Run: headless pygame with SDL's dummy video driver; simulated clock (each Clock.tick advances the game by its frame time, no real sleeping); random seed 0; keys injected as events and as key.get_pressed() state; mouse plan: one left click at the window centre at the start of phase 2, then a move to the lower-right quarter at the start of phase 3.
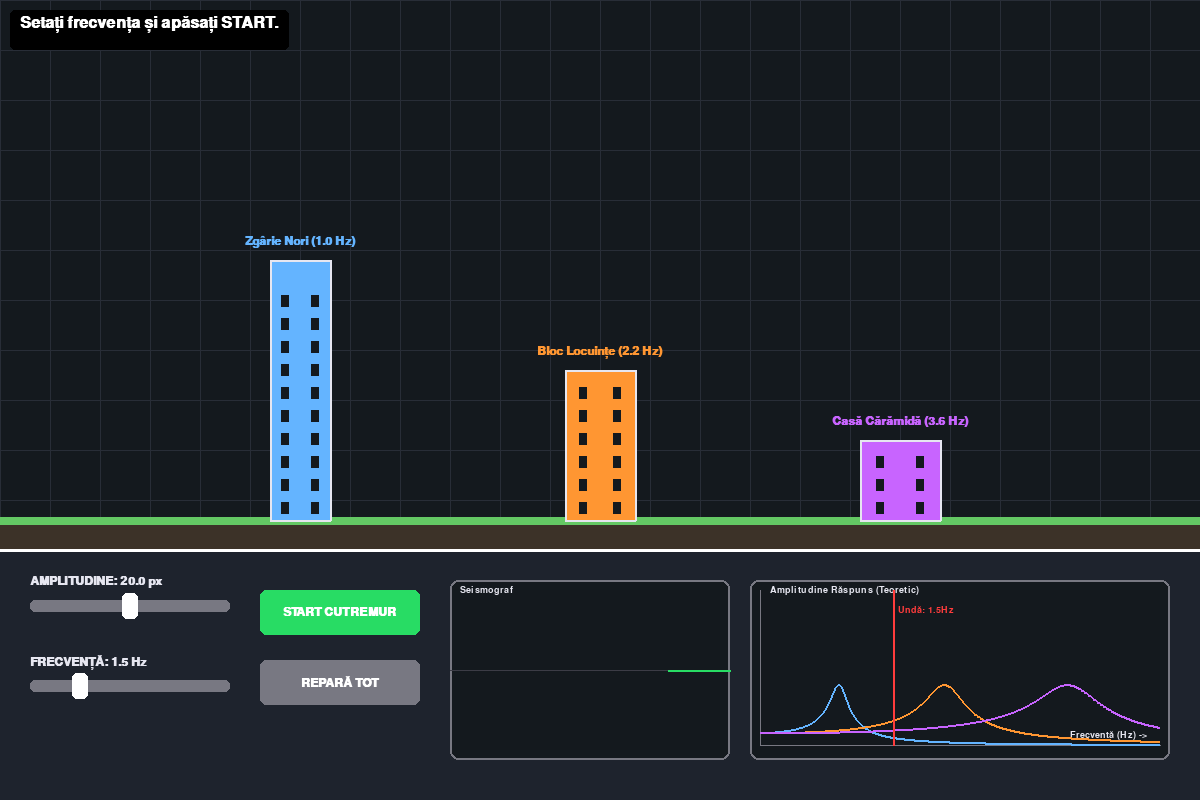
Frame 1 of 4 · flips 1–60 · no input
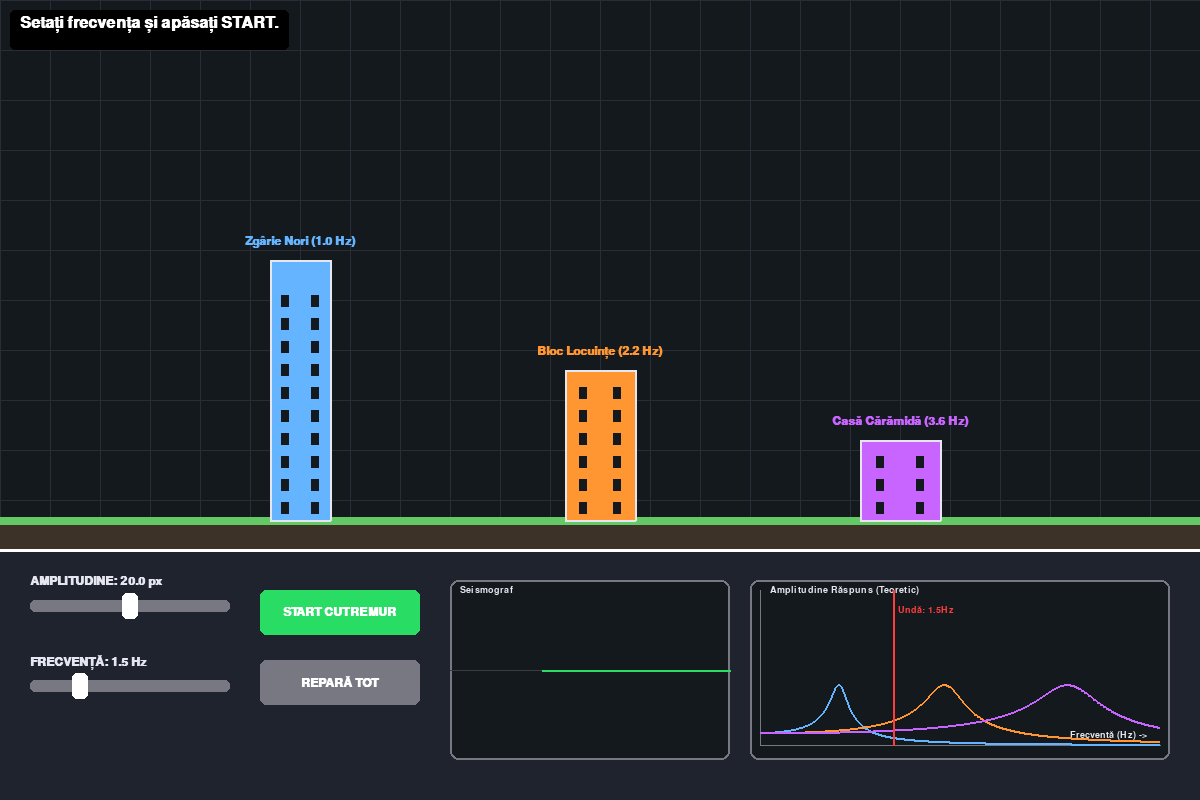
Frame 2 of 4 · flips 61–180 · clicked the window centre · tapped SPACE, RETURN · held RIGHT (→), D
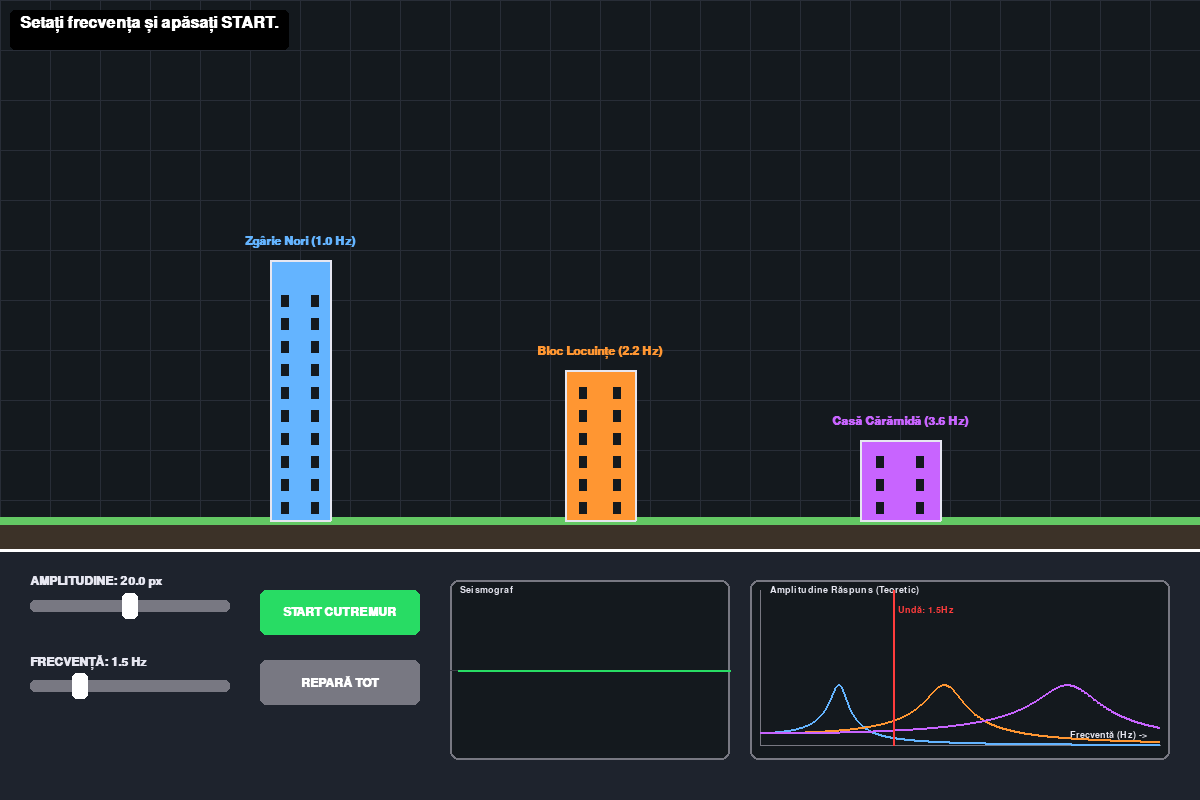
Frame 3 of 4 · flips 181–300 · moved the mouse to the lower-right quarter · held DOWN (↓), S
Frame 4 of 4 · flips 301–420 · held LEFT (←), A, UP (↑), W · screen unchanged from frame 3, image omitted

The pygame program that drew these frames:

import pygame
import math
import sys
import random

# --- INIȚIALIZARE PYGAME ---
pygame.init()
pygame.font.init()

# Configurații Ecran
SCREEN_WIDTH = 1200
SCREEN_HEIGHT = 800
screen = pygame.display.set_mode((SCREEN_WIDTH, SCREEN_HEIGHT))
pygame.display.set_caption("Laborator Virtual: Fizica Cutremurelor și Rezonanța")

# Culori (RGB)
COLOR_BG = (20, 25, 30)         # Fundal întunecat (stil dark mode pt vizibilitate)
COLOR_GRID = (40, 45, 55)       # Caroiaj
COLOR_GROUND = (60, 50, 40)     # Pământ
COLOR_PANEL = (30, 35, 45)      # Panou UI
COLOR_TEXT_LIGHT = (230, 230, 240)
COLOR_TEXT_DARK = (15, 15, 20)
COLOR_WHITE = (255, 255, 255)
COLOR_GRAY = (120, 120, 130)
COLOR_RED = (255, 60, 60)
COLOR_GREEN = (40, 220, 100)
COLOR_BLUE = (60, 150, 255)
COLOR_YELLOW = (255, 200, 40)

# Culori Clădiri (Vibrante pentru contrast pe fundal închis)
COLOR_TALL = (100, 180, 255)    # Albastru deschis
COLOR_MEDIUM = (255, 150, 50)   # Portocaliu
COLOR_SHORT = (200, 100, 255)   # Violet

# Fonturi
font_small = pygame.font.SysFont("Segoe UI", 14)
font_medium = pygame.font.SysFont("Segoe UI", 18, bold=True)
font_large = pygame.font.SysFont("Segoe UI", 24, bold=True)
font_math = pygame.font.SysFont("Consolas", 15)

clock = pygame.time.Clock()
FPS = 60
DAMPING_RATIO = 0.10  # Coeficientul de amortizare (zeta)

# --- CLASE UI ---

class Slider:
    def __init__(self, x, y, w, h, min_val, max_val, start_val, label, unit=""):
        self.rect = pygame.Rect(x, y, w, h)
        self.min_val = min_val
        self.max_val = max_val
        self.val = start_val
        self.label = label
        self.unit = unit
        self.handle_rect = pygame.Rect(x, y, 16, h + 14)
        self.update_handle_pos()
        self.dragging = False

    def update_handle_pos(self):
        ratio = (self.val - self.min_val) / (self.max_val - self.min_val)
        self.handle_rect.centerx = self.rect.x + ratio * self.rect.width
        self.handle_rect.centery = self.rect.centery

    def handle_event(self, event):
        if event.type == pygame.MOUSEBUTTONDOWN:
            if self.handle_rect.collidepoint(event.pos) or self.rect.collidepoint(event.pos):
                self.dragging = True
        elif event.type == pygame.MOUSEBUTTONUP:
            self.dragging = False
        elif event.type == pygame.MOUSEMOTION and self.dragging:
            pos_x = max(self.rect.x, min(event.pos[0], self.rect.x + self.rect.width))
            ratio = (pos_x - self.rect.x) / self.rect.width
            self.val = self.min_val + ratio * (self.max_val - self.min_val)
            self.update_handle_pos()

    def draw(self, surface):
        pygame.draw.rect(surface, COLOR_GRAY, self.rect, border_radius=5)
        color_handle = COLOR_YELLOW if self.dragging else COLOR_WHITE
        pygame.draw.rect(surface, color_handle, self.handle_rect, border_radius=5)
        txt = f"{self.label}: {self.val:.1f} {self.unit}"
        surface.blit(font_medium.render(txt, True, COLOR_TEXT_LIGHT), (self.rect.x, self.rect.y - 25))

class Button:
    def __init__(self, x, y, w, h, text, color, hover_color):
        self.rect = pygame.Rect(x, y, w, h)
        self.text = text
        self.color = color
        self.hover_color = hover_color
        self.is_hovered = False

    def handle_event(self, event):
        if event.type == pygame.MOUSEMOTION:
            self.is_hovered = self.rect.collidepoint(event.pos)
        if event.type == pygame.MOUSEBUTTONDOWN and self.rect.collidepoint(event.pos):
            return True
        return False

    def draw(self, surface):
        c = self.hover_color if self.is_hovered else self.color
        pygame.draw.rect(surface, c, self.rect, border_radius=6)
        txt_surf = font_medium.render(self.text, True, COLOR_WHITE)
        surface.blit(txt_surf, txt_surf.get_rect(center=self.rect.center))

# --- FIZICĂ PARTICULE ---

class Debris:
    def __init__(self, x, y, w, h, vx, vy, color):
        self.x, self.y = x, y
        self.w, self.h = w, h
        self.vx, self.vy = vx, vy
        self.color = color
        self.angle = 0.0
        self.rot_speed = random.uniform(-200, 200)

    def update(self, dt, ground_y, ground_v):
        # Gravitație
        self.vy += 1500 * dt  
        self.x += self.vx * dt
        self.y += self.vy * dt
        self.angle += self.rot_speed * dt

        # Coliziune cu solul mobil (Bouncing)
        if self.y + self.h > ground_y:
            self.y = ground_y - self.h
            if abs(self.vy) > 30: # Dacă cade suficient de tare, sare
                self.vy = -self.vy * 0.35 # Coeficient de restituire (pierde energie)
                self.vx *= 0.6  # Frecare la contact
                self.rot_speed *= 0.5
            else: # S-a oprit din sărit
                self.vy = 0
                self.vx = ground_v # Se mișcă stânga-dreapta cu solul
                self.rot_speed = 0

    def draw(self, surface):
        rect_surf = pygame.Surface((self.w, self.h), pygame.SRCALPHA)
        pygame.draw.rect(rect_surf, self.color, (0, 0, self.w, self.h))
        pygame.draw.rect(rect_surf, (0, 0, 0), (0, 0, self.w, self.h), 1)
        rotated = pygame.transform.rotate(rect_surf, self.angle)
        surface.blit(rotated, rotated.get_rect(center=(self.x + self.w/2, self.y + self.h/2)).topleft)

# --- CLASA CLĂDIRE ---

class Building:
    def __init__(self, center_x, height, width, f_natural, name, color):
        self.center_x = center_x
        self.height = height
        self.width = width
        self.f_natural = f_natural
        self.name = name
        self.default_color = color
        self.color = color
        self.x_top = center_x
        self.v_top = 0.0
        self.collapsed = False
        self.debris = []

    def reset(self):
        self.x_top = self.center_x
        self.v_top = 0.0
        self.collapsed = False
        self.debris.clear()
        self.color = self.default_color

    def update(self, ground_x, ground_v, dt, ground_y):
        if self.collapsed:
            for d in self.debris:
                d.update(dt, ground_y, ground_v)
            return

        # Fizica ecuației oscilatorului forțat: m*x'' + c*x' + k*x = Forță_sol
        omega_n = 2 * math.pi * self.f_natural
        k = omega_n ** 2
        c = 2 * DAMPING_RATIO * omega_n 
        
        dx = self.x_top - (self.center_x + ground_x)
        dv = self.v_top - ground_v
        a_top = -k * dx - c * dv
        
        # Sub-stepping pentru precizie numerică
        sub_steps = 5
        for _ in range(sub_steps):
            self.v_top += a_top * (dt / sub_steps)
            self.x_top += self.v_top * (dt / sub_steps)

        # Verificare tensiune de rupere
        current_shear = abs(self.x_top - (self.center_x + ground_x))
        threshold = 40 if self.height > 150 else (30 if self.height > 100 else 18)
        
        if current_shear > threshold:
            self.collapsed = True
            # Spargere în blocuri
            num_blocks = int(self.height / 25)
            bh = self.height / num_blocks
            base_x = self.center_x + ground_x
            
            for i in range(num_blocks):
                ratio = i / num_blocks
                cy = ground_y - self.height + i * bh
                cx = self.x_top * (1 - ratio) + base_x * ratio
                # Atribuire impuls inițial (bucățile de sus zboară mai tare)
                vx = self.v_top * (1 - ratio) * 1.5 + random.uniform(-20, 20)
                vy = random.uniform(-100, 0)
                self.debris.append(Debris(cx - self.width/2, cy, self.width, bh+1, vx, vy, self.color))

    def draw(self, surface, ground_x, ground_y):
        if self.collapsed:
            for d in self.debris: d.draw(surface)
            lbl = font_medium.render("PRĂBUȘITĂ", True, COLOR_RED)
            surface.blit(lbl, (self.center_x + ground_x - lbl.get_width()//2, ground_y - 25))
            return

        base_x = self.center_x + ground_x
        top_y = ground_y - self.height
        p1, p2 = (base_x - self.width//2, ground_y), (base_x + self.width//2, ground_y)
        p3, p4 = (self.x_top + self.width//2, top_y), (self.x_top - self.width//2, top_y)
        
        # Desen Clădire
        pygame.draw.polygon(surface, self.color, [p1, p2, p3, p4])
        pygame.draw.polygon(surface, COLOR_TEXT_LIGHT, [p1, p2, p3, p4], 2)
        
        # Etaje/Ferestre dinamice
        for f in range(int(self.height / 25)):
            cy = ground_y - 12 - (f * 23)
            ratio = (ground_y - cy) / self.height
            cx = base_x + ratio * (self.x_top - base_x)
            pygame.draw.rect(surface, COLOR_BG, (cx - self.width//4 - 4, cy - 6, 8, 12))
            pygame.draw.rect(surface, COLOR_BG, (cx + self.width//4 - 4, cy - 6, 8, 12))
            
        lbl = font_medium.render(f"{self.name} ({self.f_natural} Hz)", True, self.color)
        surface.blit(lbl, (self.x_top - lbl.get_width() // 2, top_y - 25))

# --- FUNCȚIE GRAFIC REZONANȚĂ TEORETICĂ ---
def draw_resonance_graph(surface, x, y, w, h, buildings, current_f):
    pygame.draw.rect(surface, (20, 25, 30), (x, y, w, h), border_radius=8)
    pygame.draw.rect(surface, COLOR_GRAY, (x, y, w, h), 2, border_radius=8)
    
    # Axe
    pygame.draw.line(surface, COLOR_GRAY, (x+10, y+h-15), (x+w-10, y+h-15), 1) # Axa Frecvență (X)
    pygame.draw.line(surface, COLOR_GRAY, (x+10, y+10), (x+10, y+h-15), 1)     # Axa Amplitudine (Y)
    surface.blit(font_small.render("Amplitudine Răspuns (Teoretic)", True, COLOR_TEXT_LIGHT), (x+20, y+5))
    surface.blit(font_small.render("Frecvență (Hz) ->", True, COLOR_TEXT_LIGHT), (x+w-100, y+h-30))

    max_f = 4.5
    
    # Desenăm curbele pentru fiecare clădire
    for b in buildings:
        points = []
        for px in range(10, w-10):
            f = (px / (w-20)) * max_f
            if f == 0: continue
            
            # Formula Factorului de Amplificare Dinamică (Magnification Factor)
            r = f / b.f_natural
            denominator = math.sqrt((1 - r**2)**2 + (2 * DAMPING_RATIO * r)**2)
            M = 1.0 / denominator if denominator != 0 else 0
            
            py = y + h - 15 - (M * 12) # Scalare vizuală
            if py < y + 10: py = y + 10 # Cap
            points.append((x + px, py))
        
        if len(points) > 1:
            pygame.draw.lines(surface, b.color, False, points, 2)

    # Linia indicatorului curent
    cx = x + 10 + int((current_f / max_f) * (w - 20))
    pygame.draw.line(surface, COLOR_RED, (cx, y+10), (cx, y+h-15), 2)
    surface.blit(font_small.render(f"Undă: {current_f}Hz", True, COLOR_RED), (cx + 5, y + 25))


# --- FUNCȚIE PRINCIPALĂ ---
def main():
    buildings = [
        Building(300, 260, 60, 1.0, "Zgârie Nori", COLOR_TALL),
        Building(600, 150, 70, 2.2, "Bloc Locuințe", COLOR_MEDIUM),
        Building(900, 80, 80, 3.6, "Casă Cărămidă", COLOR_SHORT)
    ]
    
    # UI Control (Mutat mai jos, panou mai mare)
    panel_y = 550
    slider_amp = Slider(30, 600, 200, 12, 0.0, 40.0, 20.0, "AMPLITUDINE", "px")
    slider_freq = Slider(30, 680, 200, 12, 0.5, 4.5, 1.5, "FRECVENȚĂ", "Hz")
    
    btn_start = Button(260, 590, 160, 45, "START CUTREMUR", COLOR_GREEN, (80, 240, 120))
    btn_reset = Button(260, 660, 160, 45, "REPARĂ TOT", COLOR_GRAY, (160, 160, 170))
    
    graph_points = []
    ground_y = 520
    sim_time, ground_x, ground_v = 0.0, 0.0, 0.0
    active = False
    running = True

    while running:
        dt = min(clock.tick(FPS) / 1000.0, 0.05)

        for event in pygame.event.get():
            if event.type == pygame.QUIT: running = False
            
            # --- ADD THIS BLOCK ---
            if event.type == pygame.KEYDOWN:
                if event.key == pygame.K_ESCAPE:
                    running = False 
            # ----------------------
            
            slider_amp.handle_event(event)
            slider_freq.handle_event(event)
            if btn_start.handle_event(event):
                active = not active
                btn_start.text, btn_start.color = ("OPREȘTE", COLOR_RED) if active else ("START CUTREMUR", COLOR_GREEN)
            if btn_reset.handle_event(event):
                active, sim_time, ground_x, ground_v = False, 0.0, 0.0, 0.0
                graph_points.clear()
                btn_start.text, btn_start.color = "START CUTREMUR", COLOR_GREEN
                for b in buildings: b.reset()

        f, A = slider_freq.val, slider_amp.val

        if active:
            sim_time += dt
            ground_x = A * math.sin(2 * math.pi * f * sim_time)
            ground_v = A * (2 * math.pi * f) * math.cos(2 * math.pi * f * sim_time)
        else:
            ground_x, ground_v = 0.0, 0.0

        for b in buildings: b.update(ground_x, ground_v, dt, ground_y)

        # RENDER MEDIU (Fundal Grid)
        screen.fill(COLOR_BG)
        for i in range(0, SCREEN_WIDTH, 50):
            pygame.draw.line(screen, COLOR_GRID, (i, 0), (i, ground_y), 1)
        for i in range(0, ground_y, 50):
            pygame.draw.line(screen, COLOR_GRID, (0, i), (SCREEN_WIDTH, i), 1)

        # Sol
        pygame.draw.rect(screen, COLOR_GROUND, (0, ground_y, SCREEN_WIDTH, SCREEN_HEIGHT - ground_y))
        pygame.draw.line(screen, (100, 200, 100), (0, ground_y), (SCREEN_WIDTH, ground_y), 8)

        # Clădiri
        for b in buildings: b.draw(screen, ground_x, ground_y)

        # PANOU JOS
        pygame.draw.rect(screen, COLOR_PANEL, (0, panel_y, SCREEN_WIDTH, SCREEN_HEIGHT - panel_y))
        pygame.draw.line(screen, COLOR_WHITE, (0, panel_y), (SCREEN_WIDTH, panel_y), 3)
        
        slider_amp.draw(screen)
        slider_freq.draw(screen)
        btn_start.draw(screen)
        btn_reset.draw(screen)

        # SEISMOGRAF (Unda solului)
        sg_rect = pygame.Rect(450, 580, 280, 180)
        pygame.draw.rect(screen, (20, 25, 30), sg_rect, border_radius=8)
        pygame.draw.rect(screen, COLOR_GRAY, sg_rect, 2, border_radius=8)
        pygame.draw.line(screen, (60, 60, 70), (sg_rect.x, sg_rect.centery), (sg_rect.right, sg_rect.centery), 1)
        
        graph_points.append(ground_x)
        if len(graph_points) > 260: graph_points.pop(0)
        if len(graph_points) > 1:
            pts = [(sg_rect.right - (i * 1.05), sg_rect.centery + int(v * 1.5)) 
                   for i, v in enumerate(reversed(graph_points)) if sg_rect.right - (i * 1.05) > sg_rect.x]
            if len(pts) > 1: pygame.draw.lines(screen, COLOR_GREEN, False, pts, 2)
        screen.blit(font_small.render("Seismograf", True, COLOR_TEXT_LIGHT), (sg_rect.x + 10, sg_rect.y + 5))

        # GRAFIC REZONANȚĂ (Nou!)
        draw_resonance_graph(screen, 750, 580, 420, 180, buildings, f)

        # TEXT EDUCAȚIONAL LIVE (Sus)
        omega = 2 * math.pi * f
        a_max = (A * 0.01) * (omega ** 2)
        
        info_txt = f"Simulare Activă | Accelerația maximă a solului: {a_max:.2f} m/s²" if active else "Setați frecvența și apăsați START."
        color_txt = COLOR_WHITE
        
        if active:
            for b in buildings:
                if abs(f - b.f_natural) < 0.25:
                    info_txt = f"RESONANȚĂ DETECTATĂ ({b.f_natural} Hz) -> Distrugere iminentă a clădirii '{b.name}'!"
                    color_txt = COLOR_RED
                    break

        txt_surf = font_large.render(info_txt, True, color_txt)
        pygame.draw.rect(screen, (0,0,0, 150), (10, 10, txt_surf.get_width() + 20, 40), border_radius=5)
        screen.blit(txt_surf, (20, 15))

        pygame.display.flip()

    pygame.quit()
    sys.exit()

if __name__ == "__main__":
    main()
